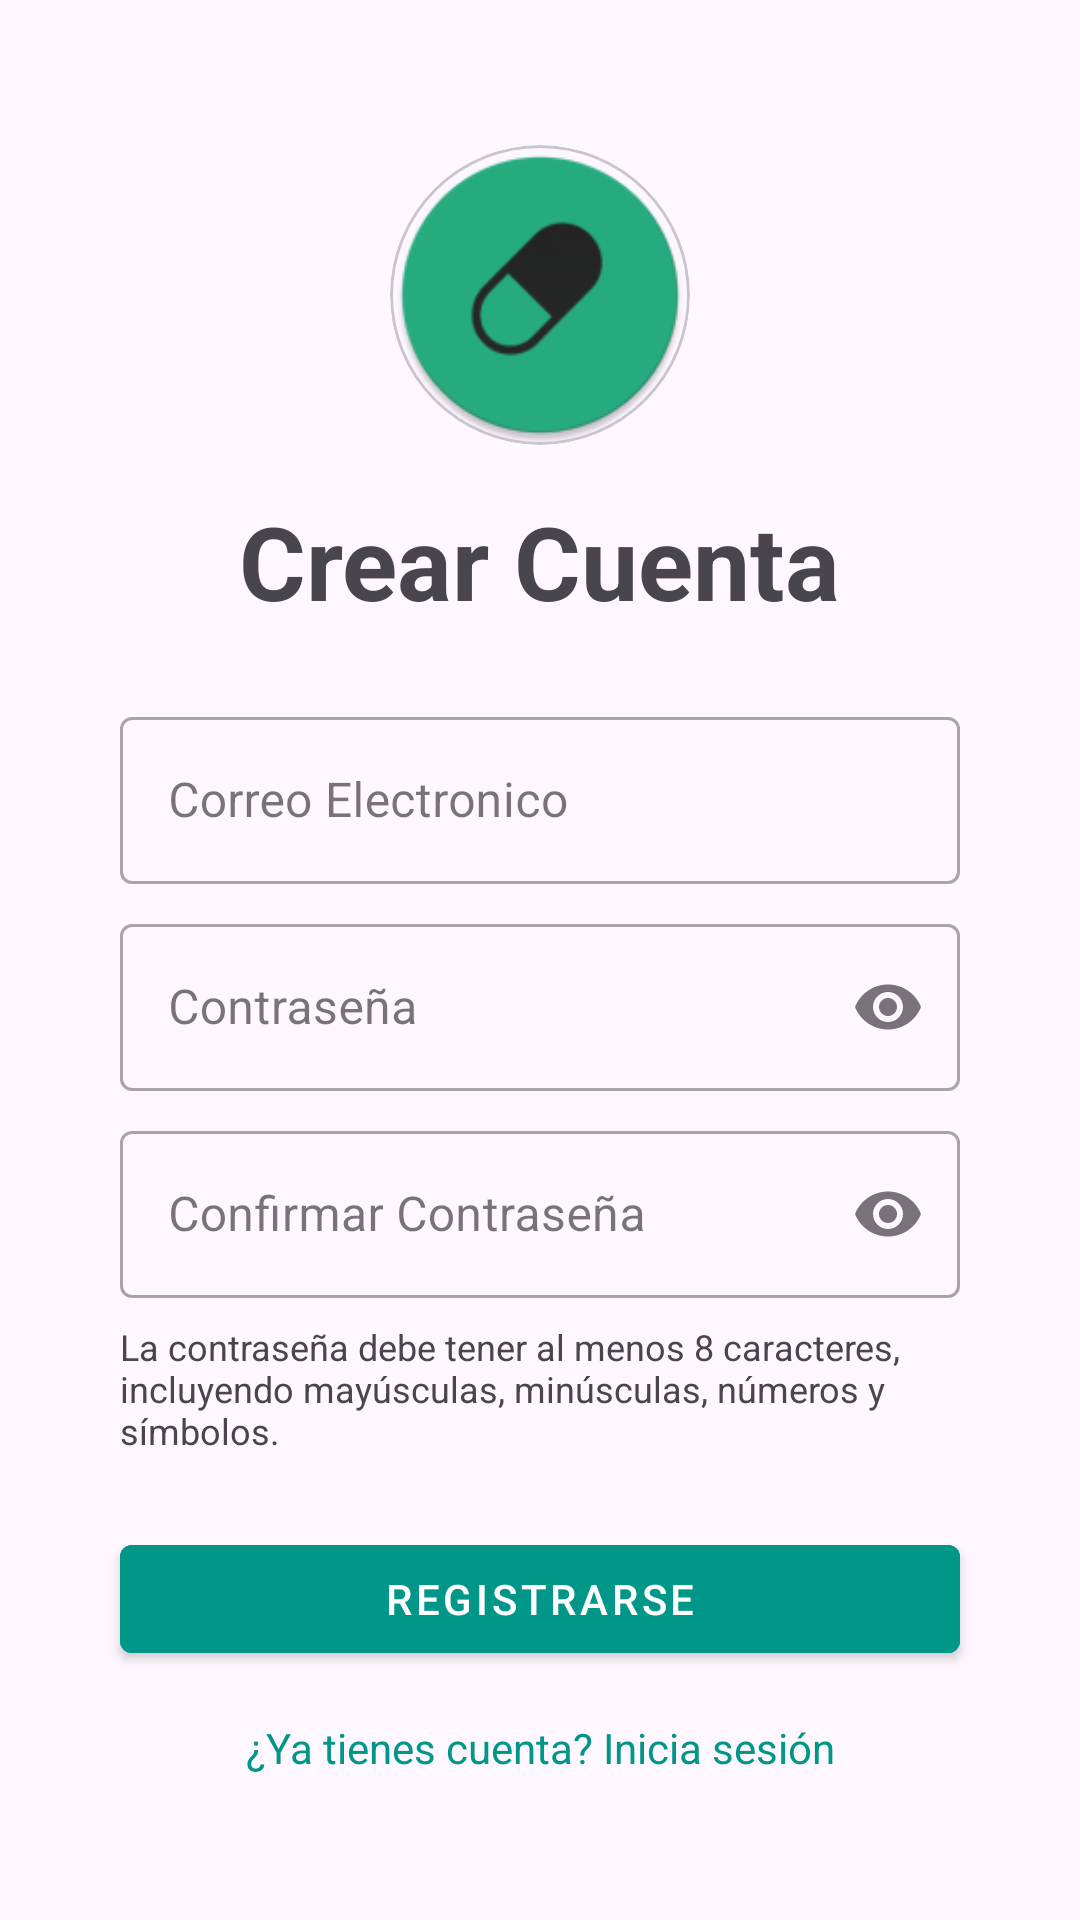

Reconstruct the res/layout file that produces this screen, plus the resources it refers to.
<!-- AndroidManifest.xml: application theme Theme.Pastillero -->
<!-- res/layout/activity_register.xml -->
<?xml version="1.0" encoding="utf-8"?>
<androidx.constraintlayout.widget.ConstraintLayout xmlns:android="http://schemas.android.com/apk/res/android"
    xmlns:app="http://schemas.android.com/apk/res-auto"
    xmlns:tools="http://schemas.android.com/tools"
    android:layout_width="match_parent"
    android:layout_height="match_parent"
    android:padding="16dp"
    tools:context=".RegisterActivity">

    <com.google.android.material.card.MaterialCardView
        android:id="@+id/register_icon_card"
        android:layout_width="100dp"
        android:layout_height="100dp"
        app:cardCornerRadius="50dp"
        app:layout_constraintBottom_toTopOf="@+id/register_title"
        app:layout_constraintEnd_toEndOf="parent"
        app:layout_constraintStart_toStartOf="parent"
        app:layout_constraintTop_toTopOf="parent"
        app:layout_constraintVertical_chainStyle="packed" >

        <ImageView
            android:id="@+id/register_icon"
            android:layout_width="match_parent"
            android:layout_height="match_parent"
            android:src="@mipmap/ic_launcher_round"
            android:scaleType="centerCrop"/>

    </com.google.android.material.card.MaterialCardView>

    <TextView
        android:id="@+id/register_title"
        android:layout_width="wrap_content"
        android:layout_height="wrap_content"
        android:layout_marginTop="16dp"
        android:layout_marginBottom="24dp"
        android:text="@string/register_title"
        android:textSize="34sp"
        android:textStyle="bold"
        app:layout_constraintBottom_toTopOf="@+id/register_email_layout"
        app:layout_constraintEnd_toEndOf="parent"
        app:layout_constraintStart_toStartOf="parent"
        app:layout_constraintTop_toBottomOf="@id/register_icon_card" />

    <com.google.android.material.textfield.TextInputLayout
        android:id="@+id/register_email_layout"
        style="?attr/textInputStyle"
        android:layout_width="0dp"
        android:layout_height="wrap_content"
        android:layout_marginStart="24dp"
        android:layout_marginEnd="24dp"
        android:layout_marginBottom="8dp"
        android:hint="@string/username_hint"
        app:errorIconDrawable="@null"
        app:layout_constraintBottom_toTopOf="@+id/register_password_layout"
        app:layout_constraintEnd_toEndOf="parent"
        app:layout_constraintStart_toStartOf="parent"
        app:layout_constraintTop_toBottomOf="@+id/register_title">

        <com.google.android.material.textfield.TextInputEditText
            android:id="@+id/register_email"
            android:layout_width="match_parent"
            android:layout_height="wrap_content"
            android:inputType="textEmailAddress" />
    </com.google.android.material.textfield.TextInputLayout>

    <com.google.android.material.textfield.TextInputLayout
        android:id="@+id/register_password_layout"
        style="?attr/textInputStyle"
        android:layout_width="0dp"
        android:layout_height="wrap_content"
        android:layout_marginStart="24dp"
        android:layout_marginEnd="24dp"
        android:layout_marginBottom="8dp"
        android:hint="@string/password_hint"
        app:endIconMode="password_toggle"
        app:errorIconDrawable="@null"
        app:layout_constraintBottom_toTopOf="@+id/register_confirm_password_layout"
        app:layout_constraintEnd_toEndOf="parent"
        app:layout_constraintStart_toStartOf="parent"
        app:layout_constraintTop_toBottomOf="@+id/register_email_layout">

        <com.google.android.material.textfield.TextInputEditText
            android:id="@+id/register_password"
            android:layout_width="match_parent"
            android:layout_height="wrap_content"
            android:inputType="textPassword" />
    </com.google.android.material.textfield.TextInputLayout>

    <com.google.android.material.textfield.TextInputLayout
        android:id="@+id/register_confirm_password_layout"
        style="?attr/textInputStyle"
        android:layout_width="0dp"
        android:layout_height="wrap_content"
        android:layout_marginStart="24dp"
        android:layout_marginEnd="24dp"
        android:hint="@string/confirm_password_hint"
        app:endIconMode="password_toggle"
        app:errorIconDrawable="@null"
        app:layout_constraintBottom_toTopOf="@+id/password_requirements"
        app:layout_constraintEnd_toEndOf="parent"
        app:layout_constraintStart_toStartOf="parent"
        app:layout_constraintTop_toBottomOf="@+id/register_password_layout">

        <com.google.android.material.textfield.TextInputEditText
            android:id="@+id/register_confirm_password"
            android:layout_width="match_parent"
            android:layout_height="wrap_content"
            android:inputType="textPassword" />
    </com.google.android.material.textfield.TextInputLayout>

    <TextView
        android:id="@+id/password_requirements"
        android:layout_width="0dp"
        android:layout_height="wrap_content"
        android:layout_marginTop="8dp"
        android:layout_marginBottom="16dp"
        android:text="@string/password_requirements"
        android:textSize="12sp"
        android:textColor="?android:attr/textColorSecondary"
        app:layout_constraintBottom_toTopOf="@+id/register_button"
        app:layout_constraintEnd_toEndOf="@+id/register_confirm_password_layout"
        app:layout_constraintStart_toStartOf="@+id/register_confirm_password_layout"
        app:layout_constraintTop_toBottomOf="@+id/register_confirm_password_layout" />

    <com.google.android.material.button.MaterialButton
        android:id="@+id/register_button"
        style="@style/Widget.MaterialComponents.Button"
        android:layout_width="0dp"
        android:layout_height="wrap_content"
        android:layout_marginTop="8dp"
        android:text="@string/register_button"
        app:layout_constraintBottom_toTopOf="@+id/login_link"
        app:layout_constraintEnd_toEndOf="@+id/password_requirements"
        app:layout_constraintStart_toStartOf="@+id/password_requirements"
        app:layout_constraintTop_toBottomOf="@+id/password_requirements"
        android:backgroundTint="@color/teal_500"/>

    <TextView
        android:id="@+id/login_link"
        android:layout_width="wrap_content"
        android:layout_height="wrap_content"
        android:layout_marginTop="16dp"
        android:text="@string/already_have_account"
        android:textColor="@color/teal_500"
        android:textSize="14sp"
        android:clickable="true"
        android:focusable="true"
        app:layout_constraintBottom_toBottomOf="parent"
        app:layout_constraintEnd_toEndOf="parent"
        app:layout_constraintStart_toStartOf="parent"
        app:layout_constraintTop_toBottomOf="@+id/register_button" />

</androidx.constraintlayout.widget.ConstraintLayout>
<!-- resources referenced by this layout -->
<resources>
  <color name="teal_500">#009688</color>
  <!-- mipmap ic_launcher_round: webp bitmap (mipmap-hdpi, 2818 bytes) -->
  <string name="already_have_account">¿Ya tienes cuenta? Inicia sesión</string>
  <string name="confirm_password_hint">Confirmar Contraseña</string>
  <string name="password_hint">Contraseña</string>
  <string name="password_requirements">La contraseña debe tener al menos 8 caracteres, incluyendo mayúsculas, minúsculas, números y símbolos.</string>
  <string name="register_button">Registrarse</string>
  <string name="register_title">Crear Cuenta</string>
  <string name="username_hint">Correo Electronico</string>
  <style name="Theme.Pastillero" parent="Base.Theme.Pastillero" />
  <style name="Base.Theme.Pastillero" parent="Theme.Material3.DayNight.NoActionBar">
          
          <item name="colorPrimary">@color/teal_500</item>
          <item name="textInputStyle">@style/Widget.App.TextInputLayout</item>
          
          <item name="android:statusBarColor">@android:color/transparent</item>
          <item name="android:windowLightStatusBar">true</item>
      </style>
  <style name="Widget.App.TextInputLayout" parent="Widget.MaterialComponents.TextInputLayout.OutlinedBox">
          
      </style>
</resources>
